Run: headless pygame with SDL's dummy video driver; simulated clock (each Clock.tick advances the game by its frame time, no real sleeping); random seed 0; keys injected as events and as key.get_pressed() state; no mouse input.
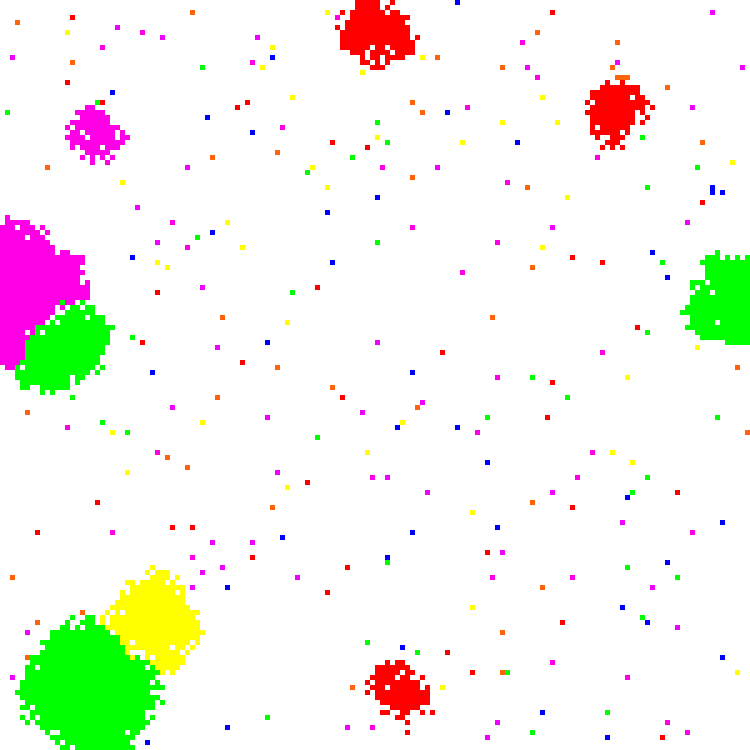
Frame 1 of 4 · flips 1–60 · no input
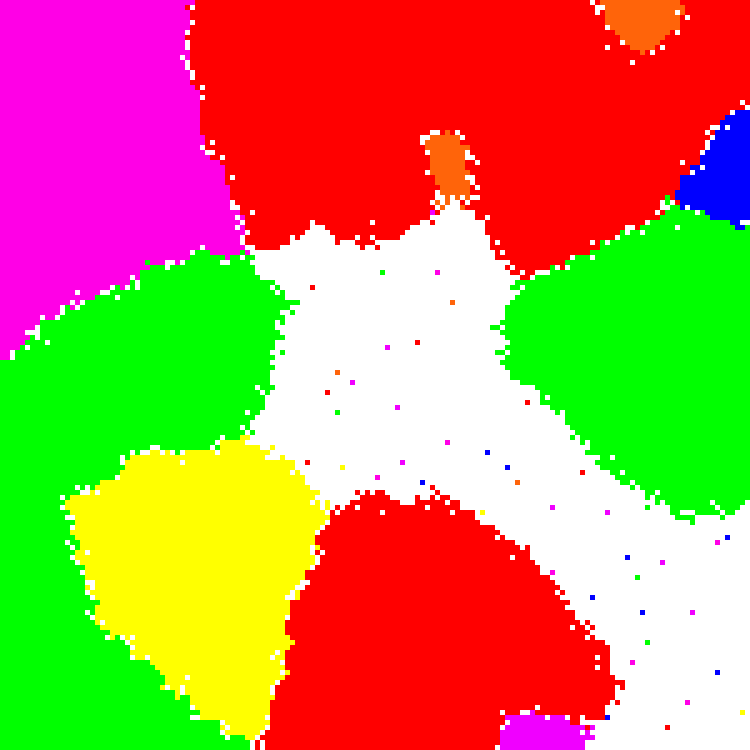
Frame 2 of 4 · flips 61–180 · tapped SPACE, RETURN · held RIGHT (→), D
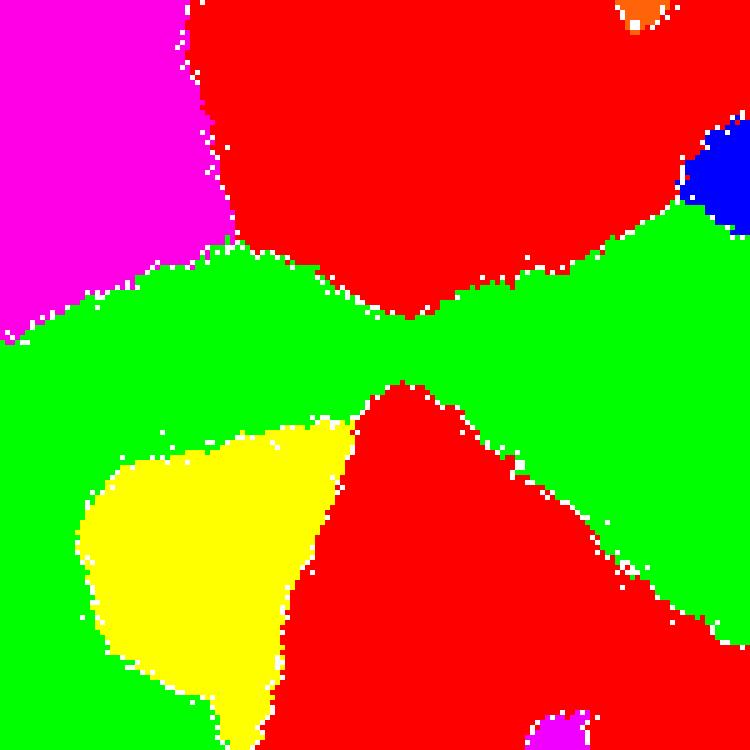
Frame 3 of 4 · flips 181–300 · held DOWN (↓), S
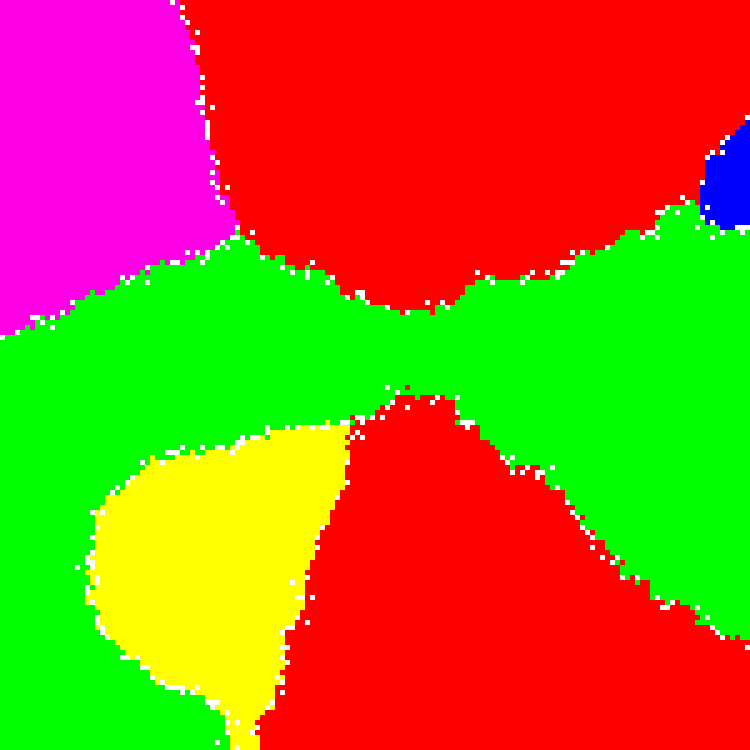
Frame 4 of 4 · flips 301–420 · held LEFT (←), A, UP (↑), W

The pygame program that drew these frames:

import pygame
import random

# Initialize Pygame
pygame.init()

# Define constants
GRID_SIZE = 150
CELL_SIZE = 5
SCREEN_SIZE = GRID_SIZE * CELL_SIZE


WHITE = ((255,255,255))
BLUE = ((0,0,255))
GREEN = ((0,255,0))
RED = ((255,0,0))
BLACK = ((0,0,0))
ORANGE = ((255,100,10))
YELLOW = ((255,255,0))
BLUEGREEN = ((0,255,170))
MARROON = ((115,0,0))
LIME = ((180,255,100))
PINK = ((255,100,180))
PURPLE = ((240,0,255))
GRAY = ((127,127,127))
MAGENTA = ((255,0,230))
BROWN = ((100,40,0))
FORESTGREEN = ((0,50,0))
NAVYBLUE = ((0,0,100))
RUST = ((210,150,75))
LIGHTYELLOW = ((255,200,0))
HIGHLIGHTER = ((255,255,100))
SKYBLUE = ((0,255,255))
LIGHTGRAY = ((200,200,200))
DARKGRAY = ((50,50,50))
TAN = ((230,220,170))
COFFEE =((200,190,140))
MOON = ((235,245,255))

FPS = 10000

# Create screen
screen = pygame.display.set_mode((SCREEN_SIZE, SCREEN_SIZE))
pygame.display.set_caption("Cell Simulation")

# Define Cell class
class Cell:
    def __init__(self, x, y, color, team):
        self.x = x
        self.y = y
        self.color = color
        self.team = team

    def move(self, grid):
        # Randomly move to a neighboring empty space
        directions = [(0, 1), (0, -1), (1, 0), (-1, 0)]
        random.shuffle(directions)
        for dx, dy in directions:
            nx, ny = self.x + dx, self.y + dy
            if 0 <= nx < GRID_SIZE and 0 <= ny < GRID_SIZE and grid[nx][ny] is None:
                grid[self.x][self.y] = None  # Leave current space empty
                self.x, self.y = nx, ny
                grid[self.x][self.y] = self
                break

    def reproduce(self, grid, cells):
        # Check for ally nearby and empty space between them
        directions = [(0, 2), (0, -2), (2, 0), (-2, 0)]
        for dx, dy in directions:
            nx, ny = self.x + dx, self.y + dy
            if 0 <= nx < GRID_SIZE and 0 <= ny < GRID_SIZE:
                mid_x, mid_y = self.x + dx // 2, self.y + dy // 2
                if grid[nx][ny] and grid[nx][ny].team == self.team and grid[mid_x][mid_y] is None:
                    # Reproduce in the middle space
                    new_cell = Cell(mid_x, mid_y, self.color, self.team)
                    grid[mid_x][mid_y] = new_cell
                    cells.append(new_cell)
                    break

    def attack(self, grid, cells):
        # Check for enemy nearby and attack
        directions = [(0, 1), (0, -1), (1, 0), (-1, 0)]
        for dx, dy in directions:
            nx, ny = self.x + dx, self.y + dy
            if 0 <= nx < GRID_SIZE and 0 <= ny < GRID_SIZE and grid[nx][ny] and grid[nx][ny].team != self.team:
                if random.random() < 0.5:
                    # 50/50 chance to kill enemy cell
                    cells.remove(grid[nx][ny])
                    grid[nx][ny] = None
                break

# Create grid
grid = [[None for _ in range(GRID_SIZE)] for _ in range(GRID_SIZE)]
cells = []

# Function to initialize teams
def initialize_team(color, team, num_cells):
    for _ in range(num_cells):
        while True:
            x, y = random.randint(0, GRID_SIZE-1), random.randint(0, GRID_SIZE-1)
            if grid[x][y] is None:  # Only place if space is empty
                cell = Cell(x, y, color, team)
                grid[x][y] = cell
                cells.append(cell)
                break

# Initialize Red and Blue teams with variable starting numbers
initialize_team(GREEN, 'green', 50)
initialize_team(YELLOW, 'yellow', 50)
initialize_team(PURPLE, 'black', 50)
initialize_team(BLUE, 'gray', 50)
initialize_team(ORANGE, 'orange', 50)
initialize_team(MAGENTA, 'magenta', 50)
initialize_team(RED, 'red', 50)
# Main game loop
clock = pygame.time.Clock()
running = True

while running:
    for event in pygame.event.get():
        if event.type == pygame.QUIT:
            running = False

    # Randomly choose actions for each cell
    for cell in cells:
        action = random.choice(['move', 'reproduce', 'attack'])
        if action == 'move':
            cell.move(grid)
        elif action == 'reproduce':
            cell.reproduce(grid, cells)
        elif action == 'attack':
            cell.attack(grid, cells)

    # Draw the grid and cells
    screen.fill(WHITE)
    for x in range(GRID_SIZE):
        for y in range(GRID_SIZE):
            if grid[x][y]:
                pygame.draw.rect(screen, grid[x][y].color, (x * CELL_SIZE, y * CELL_SIZE, CELL_SIZE, CELL_SIZE))

    pygame.display.flip()
    clock.tick(FPS)

pygame.quit()
